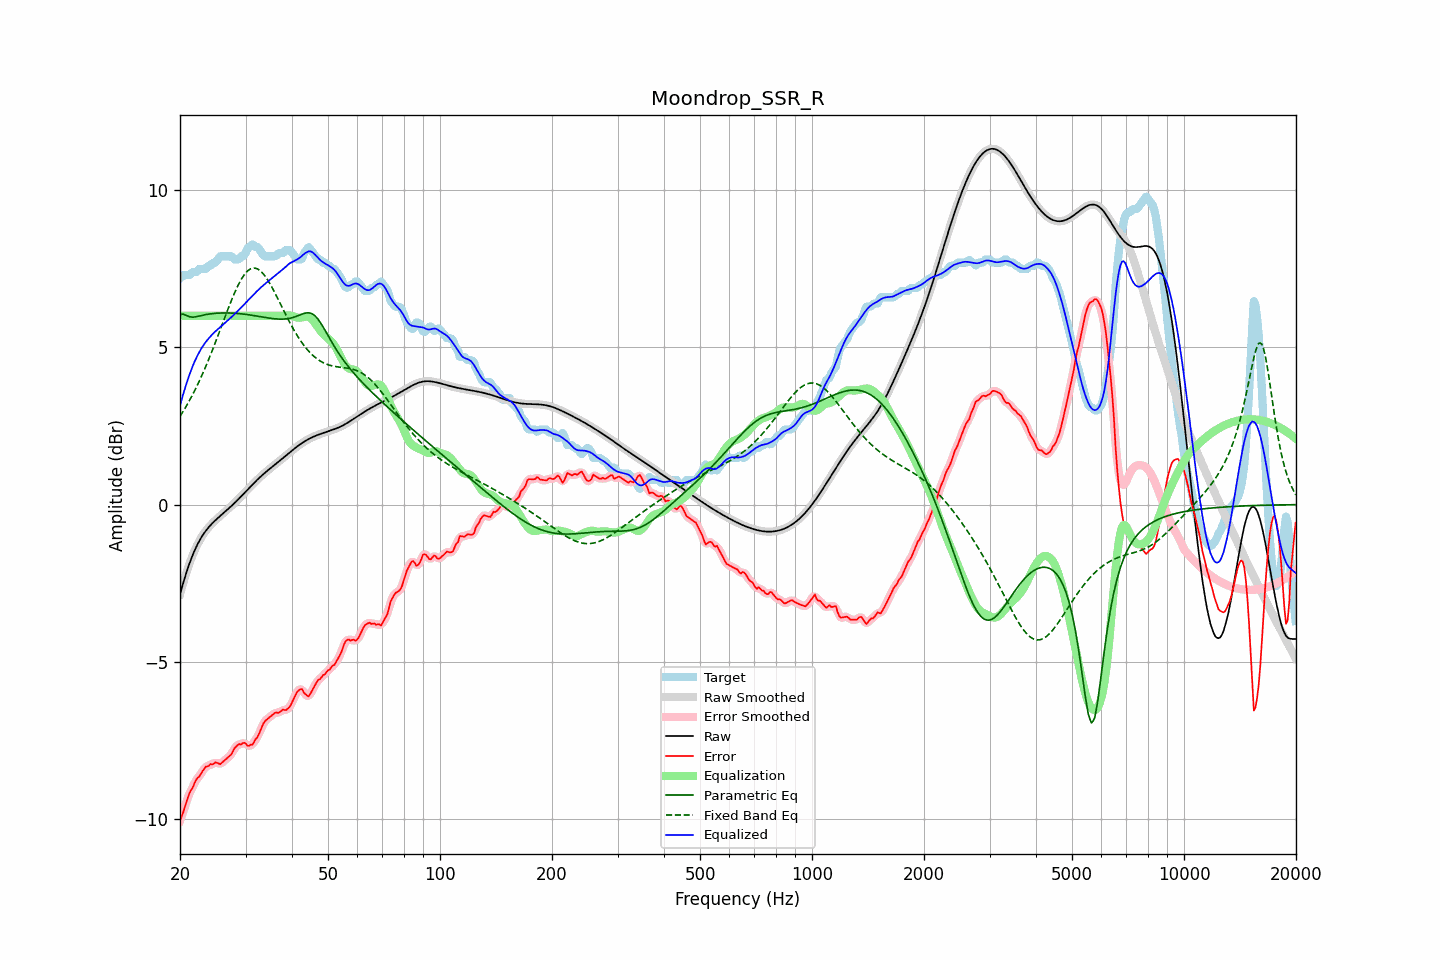

The file beside this chart, header and first rows:
frequency, raw, error, smoothed, error_smoothed, equalization, parametric_eq, fixed_band_eq, equalized_raw, equalized_smoothed, target
20.00, -2.85, -10.04, -2.85, -10.04, 6.00, 6.04, 2.80, 3.15, 3.15, 7.19
20.20, -2.67, -9.90, -2.67, -9.90, 6.00, 6.05, 2.88, 3.33, 3.33, 7.24
20.40, -2.49, -9.78, -2.49, -9.76, 6.00, 6.05, 2.96, 3.51, 3.51, 7.29
20.61, -2.32, -9.61, -2.32, -9.61, 6.00, 6.03, 3.05, 3.68, 3.68, 7.29
20.81, -2.16, -9.44, -2.16, -9.44, 6.00, 6.01, 3.13, 3.84, 3.84, 7.29
21.02, -2.00, -9.29, -2.00, -9.29, 6.00, 5.99, 3.22, 4.00, 4.00, 7.29
21.23, -1.85, -9.15, -1.86, -9.17, 6.00, 5.97, 3.32, 4.15, 4.14, 7.29
21.44, -1.72, -9.07, -1.72, -9.06, 6.00, 5.96, 3.41, 4.28, 4.28, 7.35
21.66, -1.59, -8.98, -1.59, -8.96, 6.00, 5.95, 3.51, 4.41, 4.41, 7.39
21.87, -1.47, -8.85, -1.47, -8.86, 6.00, 5.96, 3.61, 4.53, 4.53, 7.39
22.09, -1.36, -8.74, -1.36, -8.76, 6.00, 5.97, 3.71, 4.64, 4.64, 7.39
22.31, -1.25, -8.68, -1.25, -8.68, 6.00, 5.98, 3.82, 4.75, 4.75, 7.43
22.54, -1.15, -8.64, -1.15, -8.62, 6.00, 5.99, 3.92, 4.85, 4.85, 7.49
22.76, -1.06, -8.55, -1.07, -8.55, 6.00, 6.00, 4.04, 4.94, 4.93, 7.49
22.99, -0.98, -8.47, -0.98, -8.47, 6.00, 6.01, 4.15, 5.02, 5.02, 7.49
23.22, -0.91, -8.39, -0.91, -8.39, 6.00, 6.03, 4.27, 5.09, 5.09, 7.49
23.45, -0.84, -8.32, -0.84, -8.35, 6.00, 6.04, 4.38, 5.16, 5.16, 7.49
23.69, -0.77, -8.32, -0.77, -8.31, 6.00, 6.04, 4.51, 5.23, 5.23, 7.55
23.92, -0.71, -8.30, -0.71, -8.28, 6.00, 6.05, 4.63, 5.29, 5.29, 7.59
24.16, -0.65, -8.24, -0.65, -8.27, 6.00, 6.06, 4.76, 5.35, 5.35, 7.59
24.40, -0.60, -8.25, -0.60, -8.24, 6.00, 6.07, 4.89, 5.40, 5.40, 7.66
24.65, -0.55, -8.23, -0.55, -8.22, 6.00, 6.07, 5.02, 5.45, 5.45, 7.69
24.89, -0.50, -8.19, -0.50, -8.21, 6.00, 6.08, 5.15, 5.50, 5.50, 7.69
25.14, -0.45, -8.20, -0.45, -8.21, 6.00, 6.08, 5.28, 5.55, 5.55, 7.75
25.39, -0.41, -8.23, -0.41, -8.22, 6.00, 6.08, 5.42, 5.59, 5.59, 7.82
25.65, -0.36, -8.25, -0.36, -8.23, 6.00, 6.09, 5.55, 5.64, 5.64, 7.89
25.91, -0.32, -8.20, -0.32, -8.21, 6.00, 6.09, 5.69, 5.68, 5.68, 7.89
26.16, -0.27, -8.16, -0.27, -8.17, 6.00, 6.09, 5.83, 5.73, 5.73, 7.89
26.43, -0.23, -8.11, -0.23, -8.11, 6.00, 6.09, 5.96, 5.77, 5.77, 7.89
26.69, -0.18, -8.07, -0.18, -8.07, 6.00, 6.09, 6.10, 5.82, 5.82, 7.89
26.96, -0.14, -8.02, -0.14, -8.03, 6.00, 6.09, 6.23, 5.86, 5.86, 7.89
27.23, -0.09, -7.98, -0.09, -7.98, 6.00, 6.09, 6.36, 5.91, 5.91, 7.89
27.50, -0.04, -7.93, -0.04, -7.91, 6.00, 6.08, 6.49, 5.96, 5.96, 7.89
27.77, 0.00, -7.83, 0.00, -7.83, 6.00, 6.08, 6.61, 6.00, 6.00, 7.83
28.05, 0.05, -7.73, 0.05, -7.75, 6.00, 6.08, 6.73, 6.05, 6.05, 7.79
28.33, 0.10, -7.68, 0.10, -7.67, 6.00, 6.07, 6.85, 6.10, 6.10, 7.79
28.62, 0.15, -7.63, 0.15, -7.64, 6.00, 6.07, 6.95, 6.15, 6.15, 7.79
28.90, 0.21, -7.61, 0.21, -7.62, 6.00, 6.07, 7.05, 6.21, 6.21, 7.81
29.19, 0.26, -7.63, 0.26, -7.60, 6.00, 6.06, 7.15, 6.26, 6.26, 7.88
29.48, 0.31, -7.58, 0.31, -7.58, 6.00, 6.05, 7.23, 6.31, 6.31, 7.89
29.78, 0.37, -7.57, 0.37, -7.59, 6.00, 6.05, 7.30, 6.37, 6.37, 7.93
30.08, 0.42, -7.60, 0.42, -7.61, 6.00, 6.04, 7.36, 6.42, 6.42, 8.02
30.38, 0.47, -7.66, 0.47, -7.64, 6.00, 6.04, 7.42, 6.47, 6.47, 8.14
30.68, 0.53, -7.66, 0.53, -7.66, 6.00, 6.03, 7.46, 6.53, 6.53, 8.19
30.99, 0.58, -7.62, 0.58, -7.65, 6.00, 6.02, 7.49, 6.58, 6.58, 8.20
31.30, 0.63, -7.63, 0.63, -7.60, 6.00, 6.01, 7.51, 6.63, 6.63, 8.27
31.61, 0.69, -7.55, 0.69, -7.55, 6.00, 6.00, 7.52, 6.69, 6.69, 8.23
31.93, 0.74, -7.45, 0.74, -7.48, 6.00, 6.00, 7.51, 6.74, 6.74, 8.19
32.24, 0.79, -7.40, 0.79, -7.39, 6.00, 5.99, 7.49, 6.79, 6.79, 8.19
32.57, 0.84, -7.30, 0.83, -7.29, 6.00, 5.98, 7.46, 6.84, 6.83, 8.13
32.89, 0.88, -7.18, 0.88, -7.18, 6.00, 5.97, 7.43, 6.88, 6.88, 8.06
33.22, 0.93, -7.05, 0.93, -7.06, 6.00, 5.96, 7.37, 6.93, 6.93, 7.98
33.55, 0.97, -6.94, 0.97, -6.95, 6.00, 5.95, 7.32, 6.97, 6.97, 7.92
33.89, 1.02, -6.87, 1.02, -6.87, 6.00, 5.94, 7.25, 7.02, 7.02, 7.89
34.23, 1.06, -6.83, 1.06, -6.82, 6.00, 5.94, 7.18, 7.06, 7.06, 7.89
34.57, 1.10, -6.78, 1.10, -6.78, 6.00, 5.93, 7.10, 7.10, 7.10, 7.89
34.92, 1.14, -6.74, 1.14, -6.74, 6.00, 5.92, 7.01, 7.14, 7.14, 7.89
35.27, 1.19, -6.70, 1.19, -6.70, 6.00, 5.91, 6.92, 7.19, 7.19, 7.89
35.62, 1.23, -6.66, 1.23, -6.66, 6.00, 5.91, 6.83, 7.23, 7.23, 7.89
35.97, 1.27, -6.62, 1.27, -6.63, 6.00, 5.90, 6.73, 7.27, 7.27, 7.89
... 635 more rows
